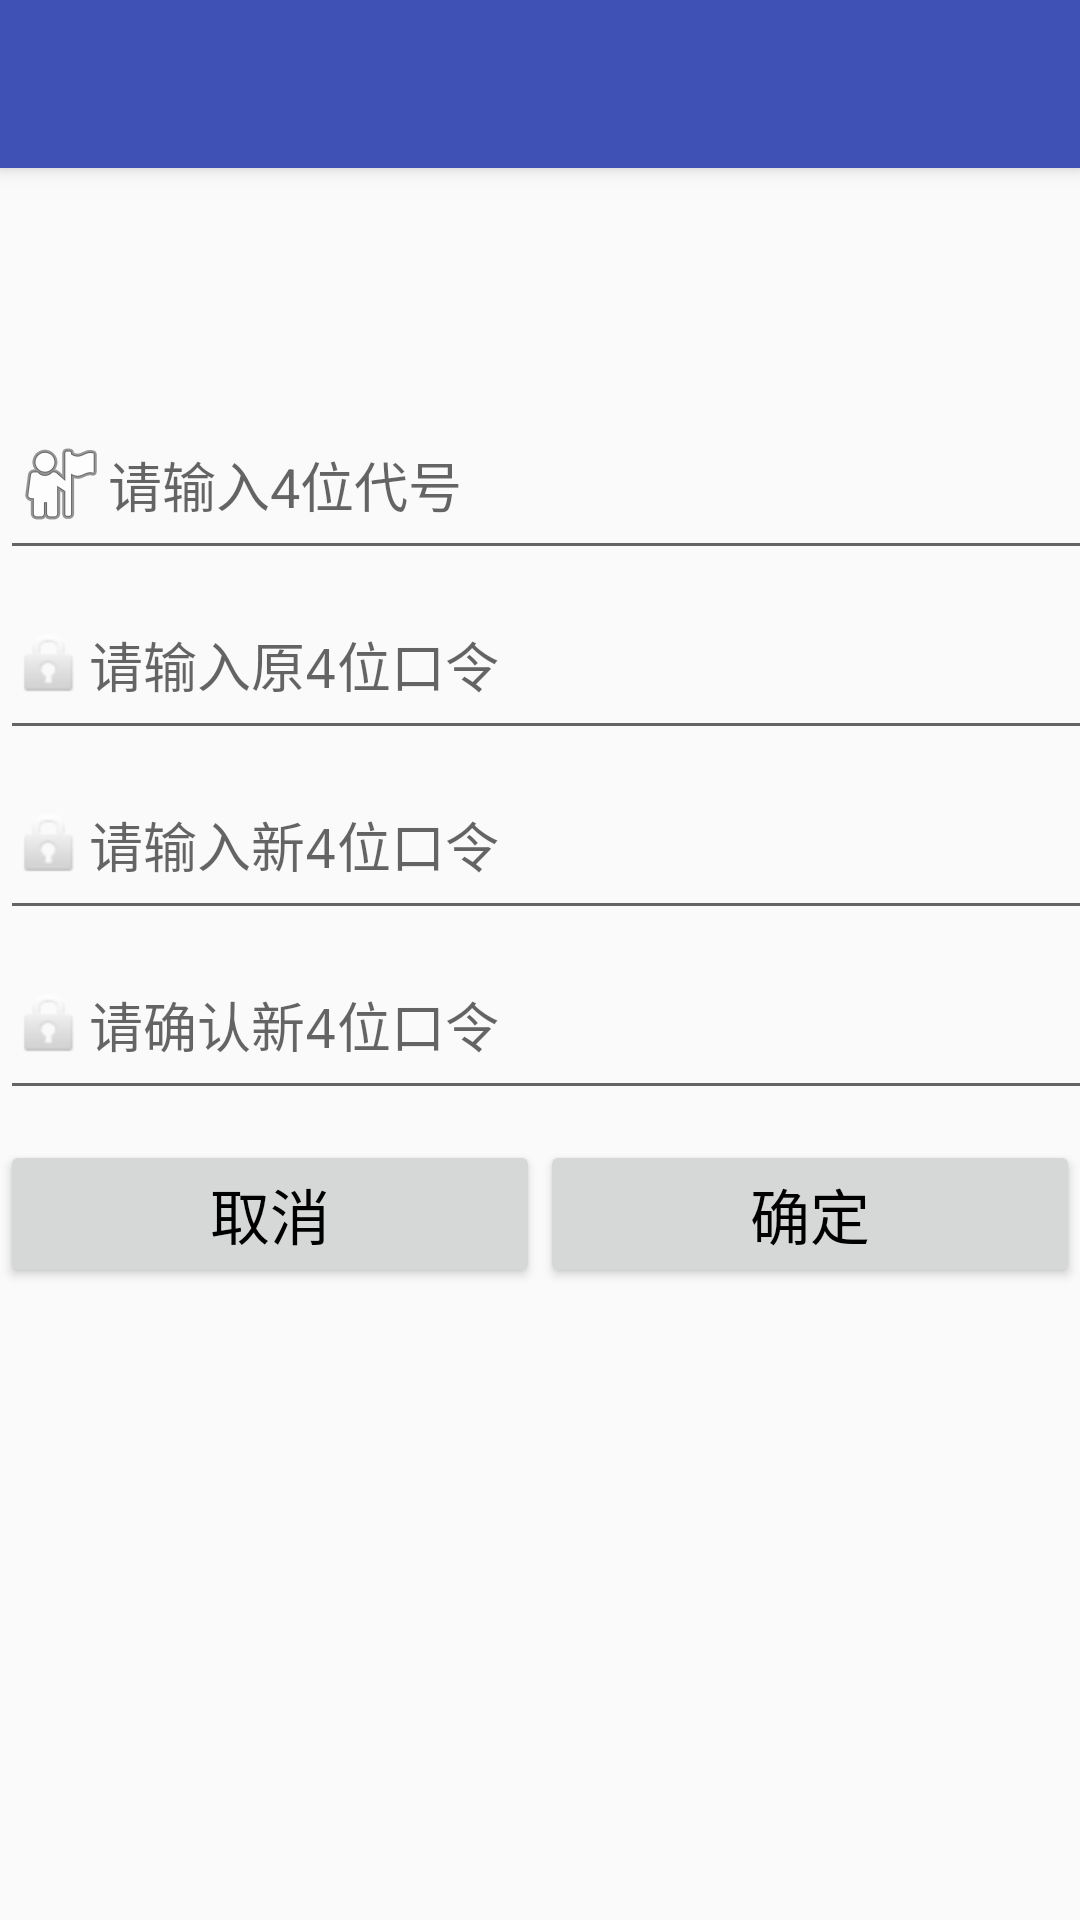

Write the Android layout XML for this screen, with the resource values it uses.
<!-- AndroidManifest.xml: application theme AppTheme -->
<!-- res/layout/activity_sendchangecmd.xml -->
<?xml version="1.0" encoding="utf-8"?>
<android.support.design.widget.CoordinatorLayout
    xmlns:android="http://schemas.android.com/apk/res/android"
    xmlns:app="http://schemas.android.com/apk/res-auto"
    xmlns:tools="http://schemas.android.com/tools"
    android:layout_width="match_parent"
    android:layout_height="match_parent"
    tools:context="com.bomb.bomb.SendChangeCmdActivity">

    <android.support.design.widget.AppBarLayout
        android:layout_height="wrap_content"
        android:layout_width="match_parent"
        android:theme="@style/AppTheme.AppBarOverlay">

        <android.support.v7.widget.Toolbar
            android:id="@+id/toolbar"
            android:layout_width="match_parent"
            android:layout_height="?attr/actionBarSize"
            android:background="?attr/colorPrimary"
            app:popupTheme="@style/AppTheme.PopupOverlay" />

    </android.support.design.widget.AppBarLayout>
    <LinearLayout
        android:id="@+id/login_view"
        android:layout_width="match_parent"
        android:layout_height="match_parent"
        android:layout_marginTop="130dp"
        android:orientation="vertical">

        <EditText
            android:id="@+id/bomb_code"
            android:layout_width="400dp"
            android:layout_height="60dp"
            android:ems="10"
            android:drawableLeft="@android:drawable/ic_menu_myplaces"
            android:hint="请输入4位代号"
            android:phoneNumber="true" />



        <EditText
            android:id="@+id/pwd_old"
            android:layout_width="400dp"
            android:layout_height="60dp"
            android:ems="10"
            android:drawableLeft="@android:drawable/ic_lock_idle_lock"
            android:hint="请输入原4位口令"
            android:inputType="textPassword" />

        <EditText
            android:id="@+id/pwd_new"
            android:layout_width="400dp"
            android:layout_height="60dp"
            android:ems="10"
            android:drawableLeft="@android:drawable/ic_lock_idle_lock"
            android:hint="请输入新4位口令"
            android:inputType="textPassword" />

        <EditText
            android:id="@+id/pwd_check"
            android:layout_width="400dp"
            android:layout_height="60dp"
            android:ems="10"
            android:drawableLeft="@android:drawable/ic_lock_idle_lock"
            android:hint="请确认新4位口令"
            android:inputType="textPassword" />

        <LinearLayout
            android:layout_width="match_parent"
            android:layout_height="wrap_content"
            android:layout_marginTop="10dp">

            <Button
                android:id="@+id/btn_cancel"
                android:layout_width="0dp"
                android:layout_height="wrap_content"
                android:layout_weight="1"
                android:text="取消"
                android:textColor="#000"
                android:textSize="20dp" />

            <Button
                android:id="@+id/btn_sure"
                android:layout_width="0dp"
                android:layout_height="wrap_content"
                android:layout_weight="1"
                android:text="确定"
                android:textColor="#000"
                android:textSize="20dp" />
        </LinearLayout>
    </LinearLayout>
</android.support.design.widget.CoordinatorLayout>
<!-- resources referenced by this layout -->
<resources>
  <style name="AppTheme.AppBarOverlay" parent="ThemeOverlay.AppCompat.Dark.ActionBar" />
  <style name="AppTheme.PopupOverlay" parent="ThemeOverlay.AppCompat.Light" />
  <style name="AppTheme" parent="Theme.AppCompat.Light.NoActionBar">
  
          <item name="colorPrimary">@color/colorPrimary</item>
          <item name="colorPrimaryDark">@color/colorPrimaryDark</item>
          <item name="colorAccent">@color/colorAccent</item>
      </style>
  <color name="colorPrimary">#3F51B5</color>
  <color name="colorPrimaryDark">#303F9F</color>
  <color name="colorAccent">#FF4081</color>
</resources>
